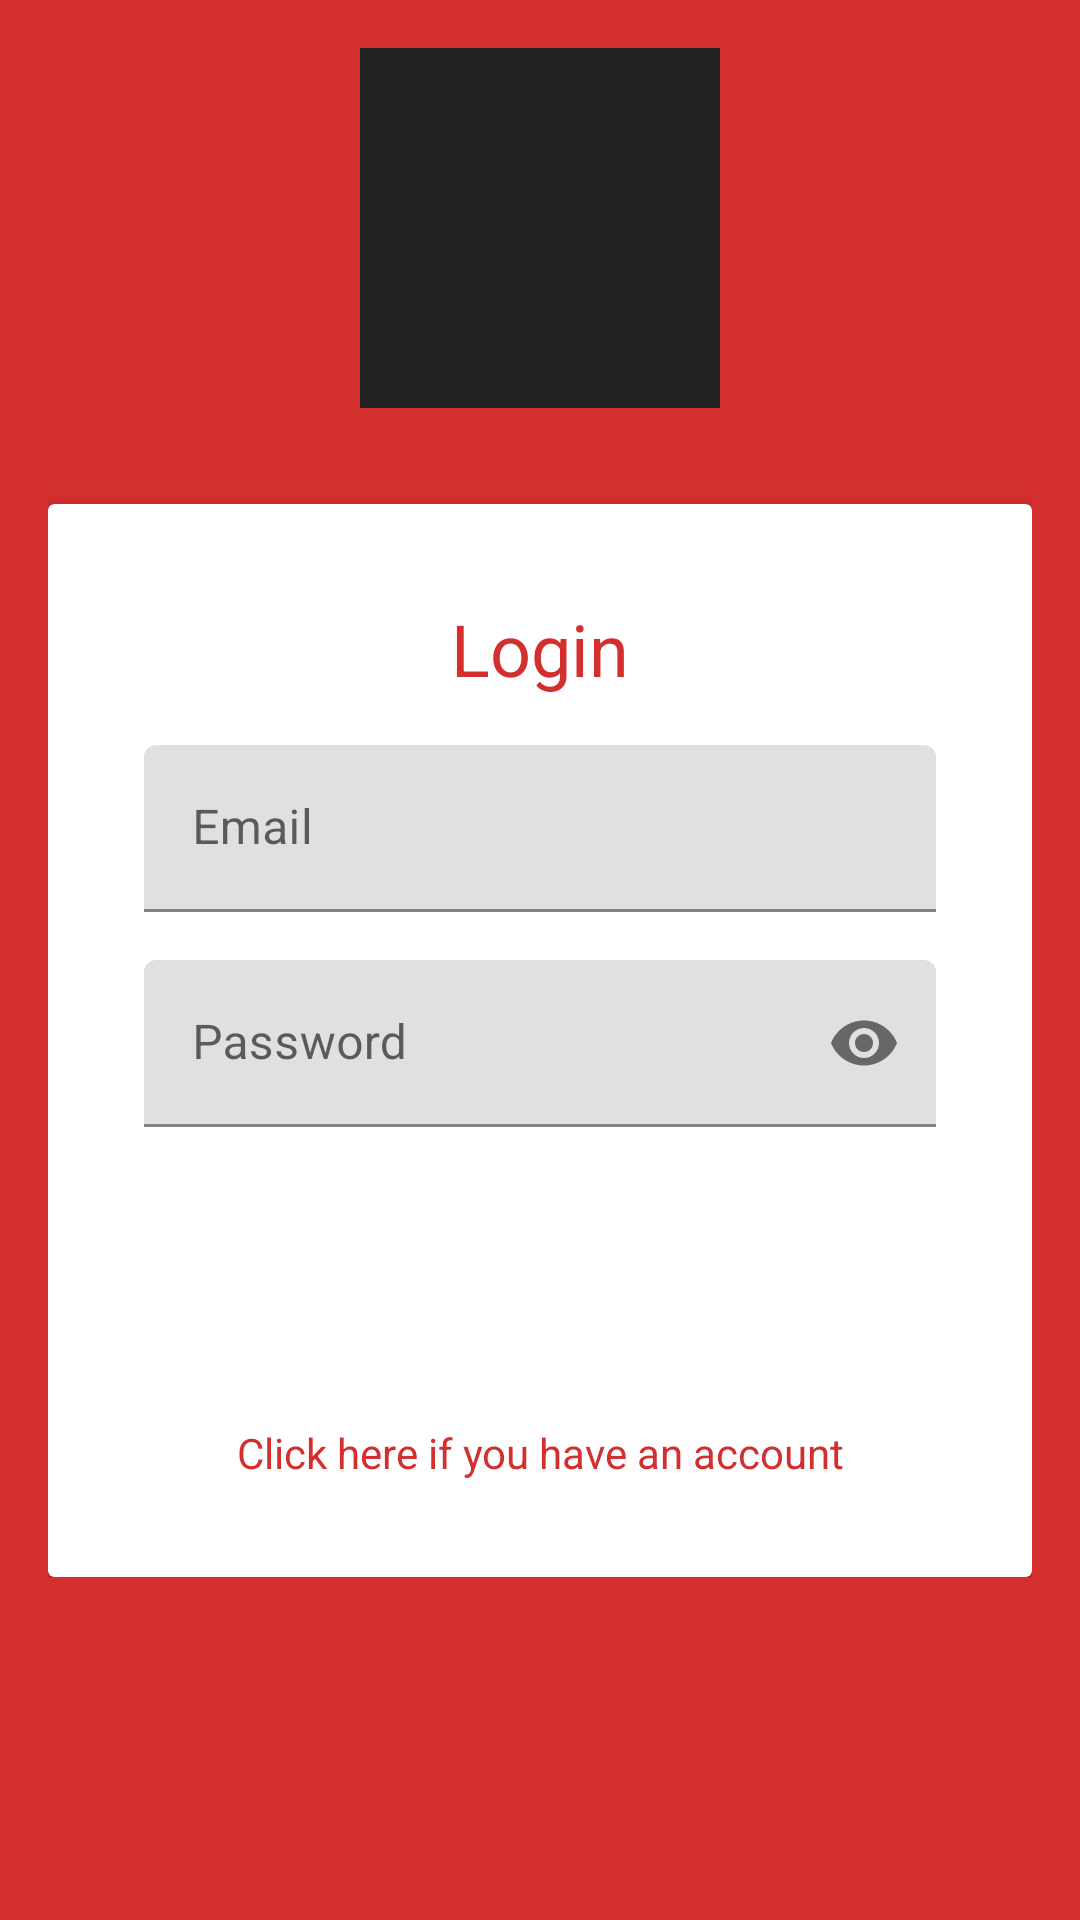

Layout XML and referenced resources for this Android screen:
<!-- AndroidManifest.xml: application theme AppTheme -->
<!-- res/layout/fragment_user_account.xml -->
<?xml version="1.0" encoding="utf-8"?>
<ScrollView xmlns:android="http://schemas.android.com/apk/res/android"
    xmlns:app="http://schemas.android.com/apk/res-auto"
    android:id="@+id/root_layout"
    android:layout_width="match_parent"
    android:layout_height="match_parent"
    android:background="@color/red" >

    <LinearLayout
        android:layout_width="match_parent"
        android:layout_height="wrap_content"
        android:gravity="center"
        android:padding="@dimen/space_normal"
        android:orientation="vertical">

        <ImageView
            android:layout_width="@dimen/login_icon_size"
            android:layout_height="@dimen/login_icon_size"
            android:layout_marginBottom="@dimen/space_large"
            android:background="@color/black" />

        <androidx.cardview.widget.CardView
            android:layout_width="match_parent"
            android:layout_height="wrap_content"
            app:cardCornerRadius="@dimen/card_corner_radius"
            app:cardElevation="@dimen/card_elevation">

            <ProgressBar
                android:id="@+id/progress_bar"
                style="?android:attr/progressBarStyleHorizontal"
                android:layout_width="match_parent"
                android:layout_height="wrap_content"
                android:indeterminate="true"
                android:max="100"
                android:visibility="gone" />

            <LinearLayout
                android:layout_width="match_parent"
                android:layout_height="wrap_content"
                android:gravity="center"
                android:orientation="vertical"
                android:padding="@dimen/space_large">

                <TextView
                    android:id="@+id/tv_login_title"
                    android:layout_width="wrap_content"
                    android:layout_height="wrap_content"
                    android:text="@string/login.title"
                    android:textColor="@color/red"
                    android:textSize="@dimen/header_font" />

                <android.support.design.widget.TextInputLayout
                    android:layout_width="match_parent"
                    android:layout_height="wrap_content"
                    android:layout_marginTop="@dimen/space_normal">

                    <EditText
                        android:id="@+id/et_email"
                        android:layout_width="match_parent"
                        android:layout_height="wrap_content"
                        android:hint="@string/email.hint"
                        android:inputType="textEmailAddress"
                        android:maxLines="1" />
                </android.support.design.widget.TextInputLayout>

                <android.support.design.widget.TextInputLayout
                    android:layout_width="match_parent"
                    android:layout_height="wrap_content"
                    android:layout_marginTop="@dimen/space_normal"
                    app:passwordToggleEnabled="true">

                    <EditText
                        android:id="@+id/et_password"
                        android:layout_width="match_parent"
                        android:layout_height="wrap_content"
                        android:hint="@string/password.hint"
                        android:inputType="textPassword"
                        android:maxLines="1" />
                </android.support.design.widget.TextInputLayout>

                <Button
                    android:id="@+id/btn_confirm"
                    style="@style/FillButton"
                    android:layout_width="match_parent"
                    android:layout_height="wrap_content"
                    android:layout_marginTop="@dimen/space_large"
                    android:text="@string/login.title" />

                <TextView
                    android:id="@+id/tv_navigation"
                    android:layout_width="match_parent"
                    android:layout_height="wrap_content"
                    android:layout_marginTop="@dimen/space_normal"
                    android:gravity="center"
                    android:text="@string/register.navigation"
                    android:textColor="@color/red" />
            </LinearLayout>
        </androidx.cardview.widget.CardView>
    </LinearLayout>
</ScrollView>
<!-- resources referenced by this layout -->
<resources>
  <color name="black">#212121</color>
  <color name="red">#d32f2f</color>
  <dimen name="card_corner_radius">2dp</dimen>
  <dimen name="card_elevation">4dp</dimen>
  <dimen name="header_font">24sp</dimen>
  <dimen name="login_icon_size">120dp</dimen>
  <dimen name="space_large">32dp</dimen>
  <dimen name="space_normal">16dp</dimen>
  <string name="email.hint">Email</string>
  <string name="login.title">Login</string>
  <string name="password.hint">Password</string>
  <string name="register.navigation">Click here if you have an account</string>
  <style name="FillButton">
          <item name="android:background">@drawable/fill_button_selector</item>
          <item name="android:padding">@dimen/space_normal</item>
          <item name="android:layout_marginLeft">@dimen/space_normal</item>
          <item name="android:layout_marginRight">@dimen/space_normal</item>
          <item name="android:textColor">@color/white</item>
          <item name="android:textAllCaps">true</item>
      </style>
  <style name="AppTheme" parent="Base.AppTheme" />
  <!-- drawable fill_button_selector (drawable-v24) -->
  <?xml version="1.0" encoding="utf-8"?>
  <selector xmlns:android="http://schemas.android.com/apk/res/android">
      <item android:state_selected="true" android:drawable="@color/darkRed" />
      <item android:state_focused="true" android:drawable="@color/darkRed" />
      <item android:state_pressed="true" android:drawable="@color/darkRed"/>
      <item android:state_enabled="false" android:drawable="@color/gray"/>
      <item android:drawable="@color/red"/>
  </selector>
  <color name="white">#FFFFFF</color>
  <style name="Base.AppTheme" parent="Theme.MaterialComponents.Light.NoActionBar">
          
          <item name="colorPrimary">@color/colorPrimary</item>
          <item name="colorPrimaryDark">@color/colorPrimaryDark</item>
          <item name="colorAccent">@color/colorAccent</item>
      </style>
  <color name="darkRed">#9a0007</color>
  <color name="colorPrimary">#d32f2f</color>
  <color name="colorPrimaryDark">#9a0007</color>
  <color name="colorAccent">#ff6659</color>
</resources>
